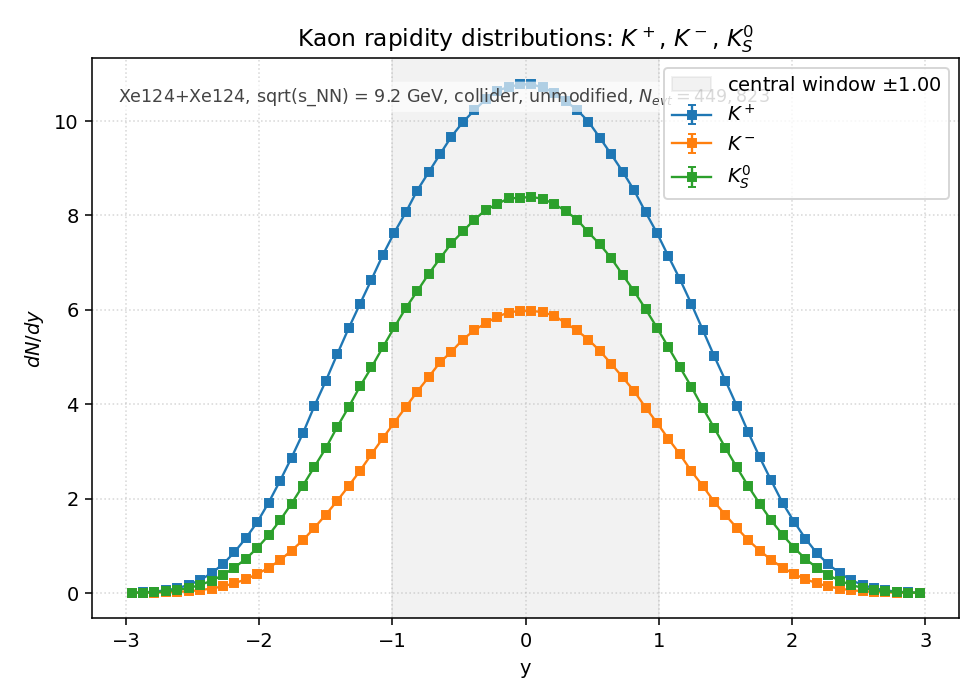

The file beside this chart, header and first rows:
species, y_lo, y_hi, y_center, counts, value, error
Kplus, -3, -2.914, -2.957, 2.450000e+02, 6.354351e-03, 4.059646e-04
Kplus, -2.914, -2.829, -2.871, 5.400000e+02, 1.400551e-02, 6.027011e-04
Kplus, -2.829, -2.743, -2.786, 1.140000e+03, 2.956719e-02, 8.757045e-04
Kplus, -2.743, -2.657, -2.7, 2.232000e+03, 5.788944e-02, 1.225328e-03
Kplus, -2.657, -2.571, -2.614, 3.843000e+03, 9.967254e-02, 1.607831e-03
Kplus, -2.571, -2.486, -2.529, 6.672000e+03, 1.730458e-01, 2.118523e-03
Kplus, -2.486, -2.4, -2.443, 1.052200e+04, 2.728999e-01, 2.660445e-03
Kplus, -2.4, -2.314, -2.357, 1.633300e+04, 4.236148e-01, 3.314653e-03
Kplus, -2.314, -2.229, -2.271, 2.355900e+04, 6.110292e-01, 3.980921e-03
Kplus, -2.229, -2.143, -2.186, 3.336600e+04, 8.653848e-01, 4.737587e-03
Kplus, -2.143, -2.057, -2.1, 4.484900e+04, 1.163209e+00, 5.492645e-03
Kplus, -2.057, -1.971, -2.014, 5.791200e+04, 1.502013e+00, 6.241506e-03
Kplus, -1.971, -1.886, -1.929, 7.394600e+04, 1.917873e+00, 7.052815e-03
Kplus, -1.886, -1.8, -1.843, 9.177100e+04, 2.380184e+00, 7.857020e-03
Kplus, -1.8, -1.714, -1.757, 1.106000e+05, 2.868536e+00, 8.625469e-03
Kplus, -1.714, -1.629, -1.671, 1.305920e+05, 3.387051e+00, 9.372672e-03
Kplus, -1.629, -1.543, -1.586, 1.527230e+05, 3.961043e+00, 1.013578e-02
Kplus, -1.543, -1.457, -1.5, 1.732530e+05, 4.493512e+00, 1.079557e-02
Kplus, -1.457, -1.371, -1.414, 1.950720e+05, 5.059412e+00, 1.145520e-02
Kplus, -1.371, -1.286, -1.329, 2.162520e+05, 5.608739e+00, 1.206105e-02
Kplus, -1.286, -1.2, -1.243, 2.362700e+05, 6.127929e+00, 1.260693e-02
Kplus, -1.2, -1.114, -1.157, 2.560910e+05, 6.642009e+00, 1.312509e-02
Kplus, -1.114, -1.029, -1.071, 2.763090e+05, 7.166385e+00, 1.363335e-02
Kplus, -1.029, -0.9429, -0.9857, 2.944600e+05, 7.637152e+00, 1.407402e-02
Kplus, -0.9429, -0.8571, -0.9000, 3.109270e+05, 8.064242e+00, 1.446220e-02
Kplus, -0.8571, -0.7714, -0.8143, 3.288320e+05, 8.528629e+00, 1.487278e-02
Kplus, -0.7714, -0.6857, -0.7286, 3.436490e+05, 8.912924e+00, 1.520417e-02
Kplus, -0.6857, -0.6000, -0.6429, 3.584760e+05, 9.297479e+00, 1.552870e-02
Kplus, -0.6000, -0.5143, -0.5571, 3.728860e+05, 9.671219e+00, 1.583774e-02
Kplus, -0.5143, -0.4286, -0.4714, 3.846620e+05, 9.976643e+00, 1.608588e-02
Kplus, -0.4286, -0.3429, -0.3857, 3.943280e+05, 1.022734e+01, 1.628673e-02
Kplus, -0.3429, -0.2571, -0.3000, 4.033940e+05, 1.046248e+01, 1.647289e-02
Kplus, -0.2571, -0.1714, -0.2143, 4.104740e+05, 1.064611e+01, 1.661682e-02
Kplus, -0.1714, -0.0857, -0.1286, 4.133050e+05, 1.071953e+01, 1.667403e-02
Kplus, -0.0857, 0.0000, -0.0429, 4.155350e+05, 1.077737e+01, 1.671895e-02
Kplus, 0.0000, 0.0857, 0.0429, 4.156540e+05, 1.078046e+01, 1.672134e-02
Kplus, 0.0857, 0.1714, 0.1286, 4.130670e+05, 1.071336e+01, 1.666922e-02
Kplus, 0.1714, 0.2571, 0.2143, 4.088360e+05, 1.060362e+01, 1.658363e-02
Kplus, 0.2571, 0.3429, 0.3000, 4.019580e+05, 1.042523e+01, 1.644355e-02
Kplus, 0.3429, 0.4286, 0.3857, 3.947950e+05, 1.023945e+01, 1.629637e-02
Kplus, 0.4286, 0.5143, 0.4714, 3.851140e+05, 9.988366e+00, 1.609533e-02
Kplus, 0.5143, 0.6000, 0.5571, 3.719490e+05, 9.646917e+00, 1.581783e-02
Kplus, 0.6000, 0.6857, 0.6429, 3.583250e+05, 9.293563e+00, 1.552543e-02
Kplus, 0.6857, 0.7714, 0.7286, 3.442500e+05, 8.928512e+00, 1.521746e-02
Kplus, 0.7714, 0.8571, 0.8143, 3.289710e+05, 8.532234e+00, 1.487592e-02
Kplus, 0.8571, 0.9429, 0.9000, 3.112170e+05, 8.071764e+00, 1.446894e-02
Kplus, 0.9429, 1.029, 0.9857, 2.941530e+05, 7.629190e+00, 1.406669e-02
Kplus, 1.029, 1.114, 1.071, 2.751200e+05, 7.135547e+00, 1.360399e-02
Kplus, 1.114, 1.2, 1.157, 2.565820e+05, 6.654743e+00, 1.313767e-02
Kplus, 1.2, 1.286, 1.243, 2.364540e+05, 6.132701e+00, 1.261184e-02
Kplus, 1.286, 1.371, 1.329, 2.152640e+05, 5.583115e+00, 1.203347e-02
Kplus, 1.371, 1.457, 1.414, 1.938260e+05, 5.027096e+00, 1.141856e-02
Kplus, 1.457, 1.543, 1.5, 1.734520e+05, 4.498673e+00, 1.080177e-02
Kplus, 1.543, 1.629, 1.586, 1.527310e+05, 3.961251e+00, 1.013605e-02
Kplus, 1.629, 1.714, 1.671, 1.312510e+05, 3.404143e+00, 9.396291e-03
Kplus, 1.714, 1.8, 1.757, 1.108200e+05, 2.874242e+00, 8.634043e-03
Kplus, 1.8, 1.886, 1.843, 9.193600e+04, 2.384464e+00, 7.864080e-03
Kplus, 1.886, 1.971, 1.929, 7.363000e+04, 1.909677e+00, 7.037729e-03
Kplus, 1.971, 2.057, 2.014, 5.838000e+04, 1.514151e+00, 6.266675e-03
Kplus, 2.057, 2.143, 2.1, 4.446300e+04, 1.153198e+00, 5.468957e-03
... 150 more rows
